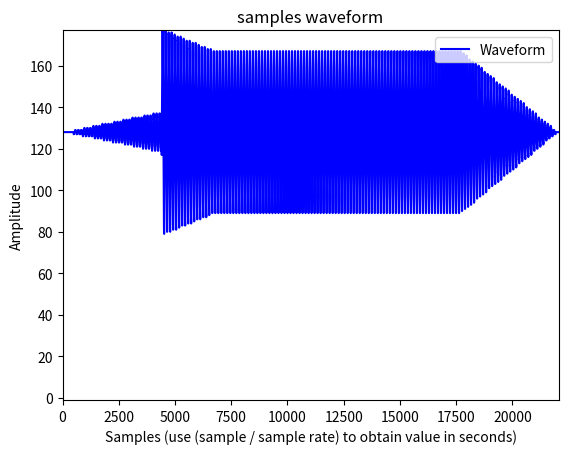

The script that saved this image:
import math
import os
from scipy.io.wavfile import read
import matplotlib.pyplot as plot
import numpy as np


def round(n):
    if n > 255:
        n = 255
    elif n < 0:
        n = 0
    return n

def get_adsr_key_points(instrument):
    # todo 这个是怎么得到数值的？
    # [(d 区间起点的横坐标，d 区间起点的纵坐标)，(s 区间起点的横坐标，s 区间起点的纵坐标), (r 区间起点的横坐标，r 区间起点的纵坐标)]，
    # 默认了 a 区间起点的的坐标为 (0, 0)。
    # 简单来说就是“取到这个采样点应该对应的音量大小”。
    d = dict(
        # Piano=[(0, 1), (0.5, 0.36), (0.5, 0.36)],
        #拿 Piano 为例，d 区间用坐标表示就是从 d 区间的起点 (0, 1) 到 s 区间的起点 (0.5, 0.36)，
        # 这里 a 区间和 d 区间起点横坐标相等，s 区间和 r 区间起点横坐标相等，
        # 说明没有 a 区间和 s 区间，adsr 形状的纵坐标从一开始就到最高点 1，然后一路降到 0。
        Piano=[(0, 1), (0.65, 0.3), (0.65, 0.3)],
        Strings=[(0.2, 1), (0.2, 1), (0.9, 1)],
        Organ=[(0, 1), (0.5, 1), (0.5, 0)],
        Flute=[(0.2, 1), (0.3, 0.8), (0.8, 0.8)],
        Percussive=[(0, 1), (0.2, 0), (0.2, 0)],
        Volin=[(0.4, 1), (0.5, 0.8), (0.7, 0.8)],
    )
    return d[instrument]


def chord(c, instrument='Piano'):
    sample_frequency = 44100
    # frequency = c
    frequency = c["m"]
    volume = 50
    # samples_length = int(sample_frequency * min_length * length)
    untill = c["t"]
    samples_length = int(sample_frequency / untill)
    data = bytearray(samples_length)
    r = 2.0 * math.pi * frequency / sample_frequency
    for i, e in enumerate(data):
        # 在volume上做手脚
        # adsr，就是整体当作 -128到127，按照百分比，把数值缩放
        current_volume = get_current_volume_percent(i / samples_length, instrument) * volume
        v = 128 + int(current_volume * math.sin(i * r))
        data[i] = v
    return data


def get_current_volume_percent(pi, instrument):
    # 这个pi是一个比例，就是每一个音符的采样长度里面的i所占的比例（也就是百分比 0-1之间的百分比）
    # 原理是在 adsr 的每个区间上，用现在的取样点 i, 去取到当前 adsr 形状上对应的音量百分比，然后乘以设置的 volume。
    # 就是说，我们是把每一个采样的在整个音符样本里的位置，去和asdr比较，你到底是处在哪一段，这个就是x呀
    # 默认a是（0，0）开始，y轴就是要乘的比例，感觉也有点像贴图
    # 本来是x的，给放大到2x，3x，4x
    adsr = get_adsr_key_points(instrument)
    if pi < adsr[0][0]: # A range
        start_vol = 0
        end_vol = adsr[0][1]
        return (end_vol - start_vol) * pi
    elif pi < adsr[1][0]: # D range
        start_d = adsr[0][0]
        end_d = adsr[1][0]
        start_vol = adsr[0][1]
        end_vol = adsr[1][1]
        di = end_d - pi
        return di / (end_d - start_d) * (start_vol - end_vol) + end_vol
    elif pi < adsr[2][0]: # S range
        end_vol = adsr[2][1]
        return end_vol
    else: # R range
        start_r = adsr[2][0]
        end_r = 1
        start_vol = adsr[2][1]
        end_vol = 0
        di = end_r - pi
        return di / (end_r - start_r) * (start_vol - end_vol)

#
# # 这个函数是关键
# def chord(c):
#     # 采样率，即每秒钟采集样本的次数
#     # 1分钟里采集44100个样本
#     # 为什么要这样呢？ 因为至少需要大于 2 倍录制频率的采样率才能被确定波形
#     # 人耳听到的最大频率是22050，所以它的2倍就是44100
#     # 为什么要大于2倍呢 todo
#     sample_frequency = 44100
#
#     # 频率
#     # 音符的频率, 如 A4 = 440 Hz, 意思是每秒钟该音符有440个完整的波
#     frequency = c["m"]
#
#     # 音量是50
#     volume = 50
#
#     # 样本长度
#     # 五线谱的拍子是相对节奏，需要你自己定义一个节拍是多少的绝对时间
#     # 样本长度 = 每分钟采样的量 / 每分钟打几个拍子
#     # 生成 1 秒的音乐，需要 sample_frequency 个样本
#     # sample_frequency / 4 个样本，就代表生成了 0.25 秒的音乐
#     # （1秒 x 每秒需要采集的样本量）/ 1分钟打4个拍子 = 每个拍子需要的样本量（0.25秒的音乐）
#     # 按照每个音符持续 0.25s, 即将 sample_frequency / 4, 得到 0.25s 内的样本数量samples_length
#     untill = c["t"]
#     # 1分钟采样sample_frequency次
#     # 那么这个音符，我应该采样几次呢？ 就是 （1秒采样的次数 x 音符的持续秒数）
#     # 音符的持续秒数就是（1 / 音符的拍子）。所以4拍的话，就是持续0.25秒
#     # 一个音符要采样的次数 = int(每秒的采样次数 * 1 / 音符的拍子)
#     samples_length = int(sample_frequency / untill)
#     print("samples_length", samples_length,  "untill", untill)
#
#     # 新建一个byte数列，长度就是一个音符要采样的次数
#     # 这里面只能保存没有符号位的8位的数据
#     data = bytearray(samples_length)
#
#     # 算每一个样本所要用到的周期长度，单位是PI，也就是每一次采样，我要间隔几个PI
#     # 1 秒有 sample_frequency 个样本 （1秒要采取44100个样本）
#     # 1 秒有 frequency 个周期
#     # 则 1 个周期里，我们采集 sample_frequency / frequency 次样本
#
#     # 正弦波 1 个周期长度是 2 * pi
#     # 那么我们现在要算出的就是 每一个样本所用到的单位周期数（ 2·π / 一个周期要采集的样本次数）
#
#     # ω = 2·π / T, T 是最小正周期, 简单理解就是 x + T (x 走过 T 个长度) 之后重新开始一个新的正弦波
#     # 用 sample_frequency / frequency 可以得到一个周期内的采样数量, 即是 T(单位周期的采样量）
#     # 那么就可以得到 ω = (2·π) / (sample_frequency / frequency) => 2·π * frequency / sample_frequency
#     # 就是 下面的 r (也就是一个采样需要多少PI，采一次样，我往前走了多少PI)
#     # 那么第一个采样值我就走了r，第二采样值就走了2r
#     r = 2.0 * math.pi * frequency / sample_frequency
#
#     # 正弦函数的公式： y = A·sin(ω·x + φ)
#     # A: 纵向的拉伸/收缩, 体现在代码中的 volume
#     # ω: 周期的变化, 也就是r
#     # φ: 横向的平移, 没有体现
#     # x： 就是i
#     for i, e in enumerate(data):
#         # +128 是因为一个字节的数字范围是 - 128
#         # 到127，但是这里只存正整。因为是unsigned int 8位的范围要变成0 - 255。
#         # 而sin函数的范围是-1到1，-1要代表0，1要代表255，0要代表127
#
#         # 为了从正弦波图形中取得第 i 个采样值
#         # 需要用 采样序号 i 乘以 采样间隔长度 r
#         # 得到从图像开始处（原点）到达第 i 个采样点的距离 i * r
#         # 从而取得正弦波图形在第 i 个采样点处的值 sin(i * r)
#
#         # 由于这里面的使用的是 无符号的 8 位数字表示, 最大值为 255
#         # 那么这里的正弦函数的最低值就是0, 需要纵向平移正弦函数以在(0 - 255)之间表示, 因此需要加上 128
#         # i 就是公式中的 x, volume 就是纵轴的缩放倍率
#         # i * r 也就是当前位置上的PI的值，这样用sin可以求出sin值
#         # 求出来的就是每一音符的每一次采样得到的v，把他们连起来就是音乐
#         # todo 播放器又是如何去解释这些v的呢，它怎么就知道周期是啥了呢
#         v = 128 + int(volume * math.sin(i * r))
#         data[i] = v
#
#     # 谐波 对声波进行傅里叶变换后的频率大于基波的波
#     # 让声音的波形更丰富，更接近真实的乐器
#     for i, e in enumerate(data):
#         v = data[i] + int(volume/2 * math.sin(i * r * 2))
#         data[i] = v
#     for i, e in enumerate(data):
#         v = data[i] + int(volume/3 * math.sin(i * r * 4))
#         data[i] = v
#     for i, e in enumerate(data):
#         v = data[i] + int(volume/4 * math.sin(i * r * 8))
#         # 将数值限定在 0 - 255 的范围内
#         data[i] = round(v)
#     return data


def main():

    # 音符的频率, 单位是HZ
    # 如 A4 = 440 Hz, 意思是每秒钟该音符有440个完整的波，一个波就是一次振动循环
    # 但是这个波的很多细节还没有（比如波有多宽，波有高）
    C4 = 261.63
    D4 = 293.66
    E4 = 329.63
    F4 = 349.23
    G4 = 392.00
    A4 = 440.00
    B4 = 493.88

    doremiMap = {
        "1": C4,
        "2": D4,
        "3": E4,
        "4": F4,
        "5": G4,
        "6": A4,
        "7": B4,
    }

    # melody = [E4, E4, F4, G4, G4, F4, E4, D4]
    # TODO 完全可以减少2这个重复
    mary = [
        {"m": doremiMap["3"], "t": 2},
        {"m": doremiMap["2"], "t": 2},
        {"m": doremiMap["1"], "t": 2},
        {"m": doremiMap["2"], "t": 2},
        {"m": doremiMap["3"], "t": 2},
        {"m": doremiMap["3"], "t": 2},
        {"m": doremiMap["3"], "t": 1},
        {"m": doremiMap["2"], "t": 2},
        {"m": doremiMap["2"], "t": 2},
        {"m": doremiMap["2"], "t": 1},
        {"m": doremiMap["3"], "t": 2},
        {"m": doremiMap["5"], "t": 2},
        {"m": doremiMap["5"], "t": 1},
        {"m": doremiMap["3"], "t": 2},
        {"m": doremiMap["2"], "t": 2},
        {"m": doremiMap["1"], "t": 2},
        {"m": doremiMap["2"], "t": 2},
        {"m": doremiMap["3"], "t": 2},
        {"m": doremiMap["3"], "t": 2},
        {"m": doremiMap["3"], "t": 2},
        {"m": doremiMap["3"], "t": 2},
        {"m": doremiMap["2"], "t": 2},
        {"m": doremiMap["2"], "t": 2},
        {"m": doremiMap["3"], "t": 2},
        {"m": doremiMap["2"], "t": 2},
        {"m": doremiMap["1"], "t": 1},
    ]

    # melody = [E4, D4, C4, D4, E4, E4, E4]
    # 把他们弄成曲子的过程，就是计算这个波的过程，然后把波的数据转换成音乐
    ds = [chord(c, instrument="Flute") for c in mary]
    data = b''.join(ds)
    # a = ["a", "b"]
    input_data = []
    for a in ds[0]:
    #     for one in a:
        input_data.append(a)
    # print("data",  input_data)
    open('sound.pcm', 'wb').write(data)

    # u8 表示 unsigned 8 bit
    # -ar 表示采样率
    cmd = '../ffmpeg -y -f u8 -ar 44100 -ac 1 -acodec pcm_u8 -i sound.pcm sound.wav'
    os.system(cmd)
    # input_data = read("sound.wav")
    # print(data)
    preview(input_data)


def preview(data):
    print("preview start")
    """
    这里利用 matplotlib 把图像画出来预览
    很好理解

    data应该是一个一维的iterable
    """
    b = np.float32(data)
    t = np.arange(b.size)

    plot.plot(t, b, color='blue', label='Waveform')
    plot.xlabel('Samples (use (sample / sample rate) to obtain value in seconds)')
    plot.ylabel('Amplitude')
    plot.title('samples waveform')
    x_min = t[0]
    x_max = max(1000, t[-1])
    plot.xlim([x_min, x_max])
    y_max = min(255, max(b))
    plot.ylim([-1, y_max])
    plot.legend(loc='upper right')
    plot.show()


if __name__ == '__main__':
    main()
